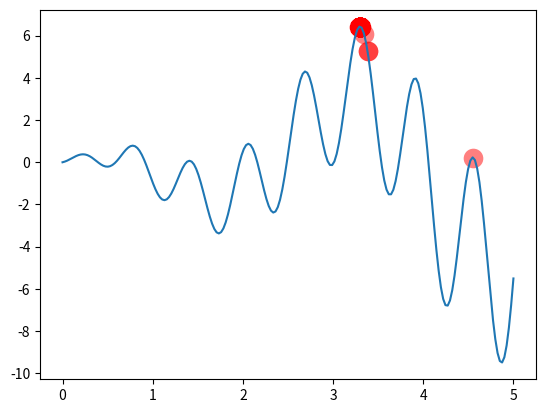

This figure's Python source:
import numpy as np
import matplotlib.pyplot as plt

global DNA_SIZE,POP_SIZE,CROSS_RATE,MUTATION_RATE,N_GENERATIONS,X_BOUND

DNA_SIZE = 10
POP_SIZE = 100
CROSS_RATE = 0.8
MUTATION_RATE = 0.003
N_GENERATIONS = 200
X_BOUND = [0, 5]


def F(x):
    return np.sin(10*x)*x + np.cos(2*x)*x

# find non-zero fitness for selection
def get_fitness(pred): 
    return pred + 1e-3 - np.min(pred)

# convert binary DNA to decimal and normalize it to a range(0, 5)
def translateDNA(pop): 
    return pop.dot(2 ** np.arange(DNA_SIZE)[::-1]) / float(2**DNA_SIZE-1) * X_BOUND[1]


def select(pop, fitness):    # nature selection wrt pop's fitness
    idx = np.random.choice(np.arange(POP_SIZE), size=POP_SIZE, replace=True,p=fitness/fitness.sum())
    return pop[idx]


def crossover(parent, pop):     # mating process (genes crossover)
    if np.random.rand() < CROSS_RATE:
        i_ = np.random.randint(0, POP_SIZE, size=1)                             # select another individual from pop
        cross_points = np.random.randint(0, 2, size=DNA_SIZE).astype(np.bool_)   # choose crossover points
        parent[cross_points] = pop[i_, cross_points]                            # mating and produce one child
    return parent


def mutate(child):
    for point in range(DNA_SIZE):
        if np.random.rand() < MUTATION_RATE:
            child[point] = 1 if child[point] == 0 else 0
    return child

if __name__=="__main__":
    pop = np.random.randint(2, size=(POP_SIZE, DNA_SIZE))
    plt.ion()
    x = np.linspace(*X_BOUND, 200)
    plt.plot(x, F(x))
    for _ in range(N_GENERATIONS):
        F_values = F(translateDNA(pop))    # compute function value by extracting DNA
        # something about plotting
        if 'sca' in globals():
            sca.remove()
        sca = plt.scatter(translateDNA(pop), F_values, s=200, lw=0, c='red', alpha=0.5)
        plt.pause(0.05)
        # GA part (evolution)
        fitness = get_fitness(F_values)
        print(fitness)
        print("Most fitted DNA: ", pop[np.argmax(fitness), :])
        print(F(translateDNA(pop[np.argmax(fitness), :])))
        pop = select(pop, fitness)
        pop_copy = pop.copy()
        for parent in pop:
            child = crossover(parent, pop_copy)
            child = mutate(child)
            parent[:] = child       # parent is replaced by its child
    plt.ioff()
    plt.show()
